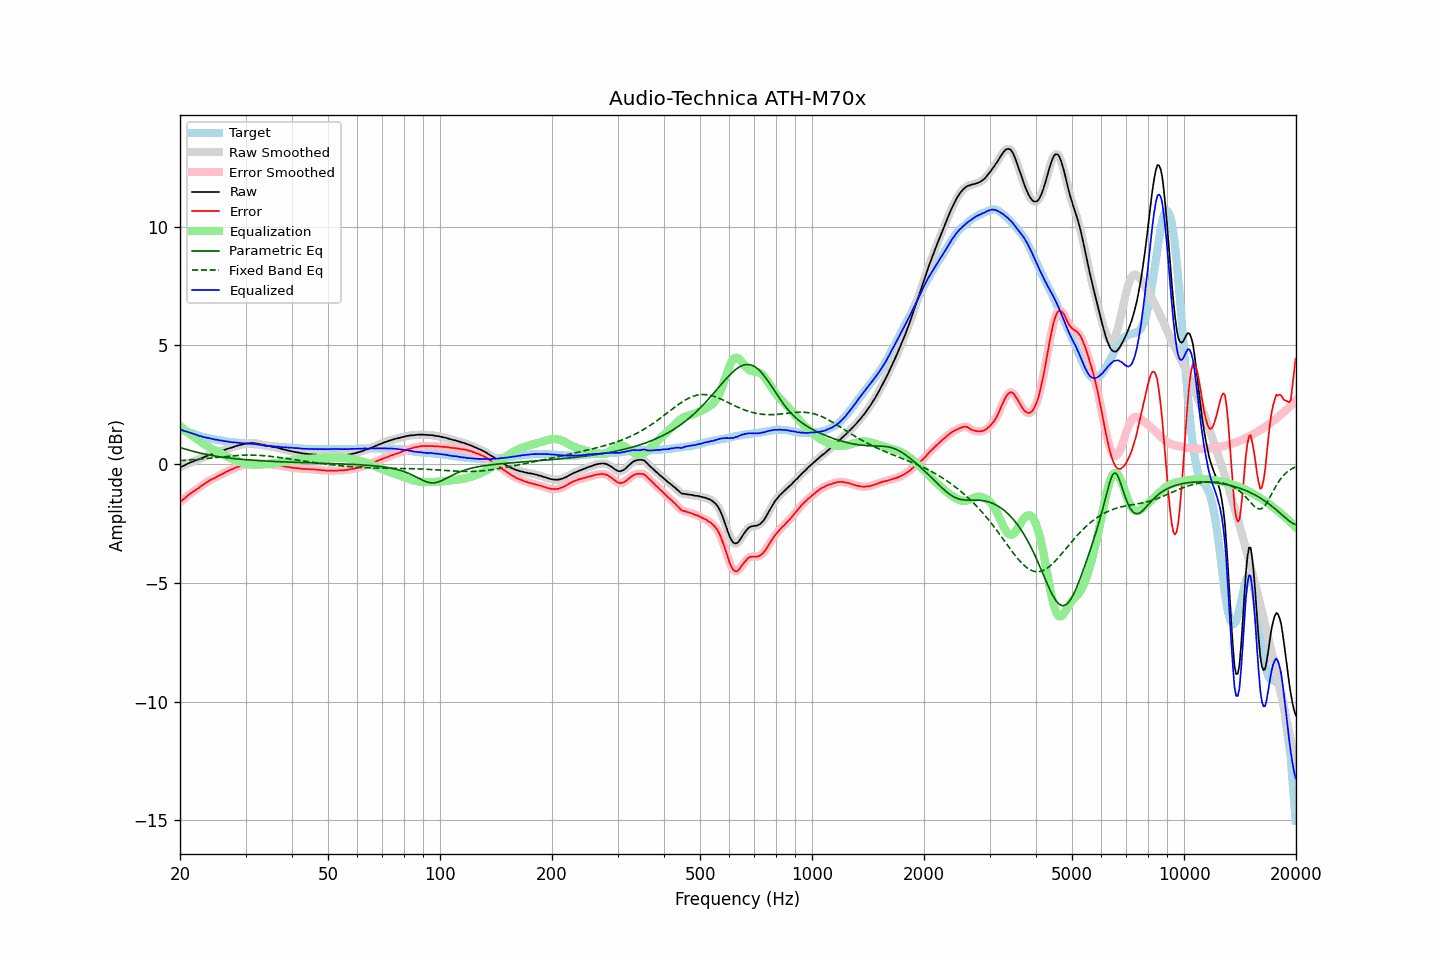

The data file committed next to this chart (first rows):
frequency, raw, error, smoothed, error_smoothed, equalization, parametric_eq, fixed_band_eq, equalized_raw, equalized_smoothed, target
20.00, -0.14, -1.60, -0.14, -1.60, 1.60, 0.70, 0.14, 1.46, 1.46, 1.46
20.20, -0.11, -1.55, -0.11, -1.55, 1.54, 0.67, 0.15, 1.43, 1.43, 1.44
20.40, -0.08, -1.49, -0.08, -1.49, 1.49, 0.65, 0.15, 1.41, 1.41, 1.41
20.61, -0.05, -1.44, -0.05, -1.43, 1.43, 0.63, 0.16, 1.38, 1.39, 1.39
20.81, -0.01, -1.38, -0.01, -1.38, 1.38, 0.61, 0.16, 1.37, 1.37, 1.37
21.02, 0.02, -1.32, 0.02, -1.32, 1.33, 0.59, 0.17, 1.35, 1.35, 1.34
21.23, 0.05, -1.27, 0.05, -1.27, 1.27, 0.58, 0.17, 1.33, 1.33, 1.32
21.44, 0.08, -1.22, 0.08, -1.22, 1.22, 0.56, 0.18, 1.30, 1.30, 1.30
21.66, 0.10, -1.18, 0.11, -1.17, 1.17, 0.54, 0.18, 1.27, 1.28, 1.28
21.87, 0.13, -1.13, 0.13, -1.13, 1.13, 0.52, 0.19, 1.26, 1.26, 1.26
22.09, 0.16, -1.08, 0.16, -1.08, 1.08, 0.50, 0.19, 1.24, 1.23, 1.24
22.31, 0.18, -1.04, 0.18, -1.03, 1.03, 0.49, 0.20, 1.21, 1.21, 1.22
22.54, 0.20, -0.99, 0.21, -0.98, 0.98, 0.47, 0.20, 1.18, 1.19, 1.19
22.76, 0.24, -0.93, 0.23, -0.93, 0.93, 0.45, 0.21, 1.18, 1.17, 1.17
22.99, 0.26, -0.89, 0.26, -0.89, 0.89, 0.44, 0.22, 1.15, 1.15, 1.15
23.22, 0.29, -0.84, 0.29, -0.84, 0.84, 0.42, 0.22, 1.13, 1.13, 1.13
23.45, 0.32, -0.80, 0.32, -0.80, 0.80, 0.41, 0.23, 1.12, 1.12, 1.12
23.69, 0.35, -0.75, 0.35, -0.75, 0.75, 0.40, 0.24, 1.10, 1.10, 1.10
23.92, 0.38, -0.71, 0.38, -0.71, 0.71, 0.38, 0.24, 1.09, 1.09, 1.09
24.16, 0.40, -0.67, 0.40, -0.67, 0.67, 0.37, 0.25, 1.07, 1.07, 1.07
24.40, 0.42, -0.64, 0.42, -0.64, 0.64, 0.36, 0.26, 1.06, 1.06, 1.06
24.65, 0.44, -0.61, 0.44, -0.60, 0.60, 0.35, 0.26, 1.04, 1.04, 1.05
24.89, 0.46, -0.57, 0.46, -0.57, 0.57, 0.33, 0.27, 1.03, 1.03, 1.03
25.14, 0.49, -0.53, 0.49, -0.53, 0.53, 0.32, 0.28, 1.02, 1.02, 1.02
25.39, 0.51, -0.50, 0.51, -0.50, 0.50, 0.31, 0.29, 1.01, 1.01, 1.01
25.65, 0.53, -0.47, 0.53, -0.46, 0.46, 0.30, 0.29, 0.99, 1.00, 1.00
25.91, 0.56, -0.43, 0.56, -0.43, 0.43, 0.29, 0.30, 0.99, 0.98, 0.99
26.16, 0.58, -0.40, 0.58, -0.39, 0.39, 0.28, 0.31, 0.97, 0.97, 0.98
26.43, 0.60, -0.36, 0.60, -0.36, 0.36, 0.27, 0.31, 0.96, 0.96, 0.96
26.69, 0.63, -0.32, 0.63, -0.32, 0.32, 0.27, 0.32, 0.96, 0.95, 0.95
26.96, 0.65, -0.29, 0.65, -0.29, 0.29, 0.26, 0.33, 0.94, 0.94, 0.94
27.23, 0.67, -0.26, 0.67, -0.26, 0.26, 0.25, 0.33, 0.93, 0.93, 0.93
27.50, 0.69, -0.23, 0.69, -0.23, 0.23, 0.24, 0.34, 0.92, 0.92, 0.92
27.77, 0.71, -0.21, 0.71, -0.20, 0.20, 0.23, 0.35, 0.91, 0.91, 0.92
28.05, 0.74, -0.17, 0.74, -0.17, 0.17, 0.23, 0.35, 0.91, 0.91, 0.91
28.33, 0.76, -0.14, 0.76, -0.14, 0.14, 0.22, 0.36, 0.90, 0.90, 0.90
28.62, 0.78, -0.12, 0.78, -0.11, 0.12, 0.21, 0.36, 0.90, 0.90, 0.90
28.90, 0.80, -0.09, 0.80, -0.09, 0.09, 0.21, 0.36, 0.89, 0.89, 0.89
29.19, 0.81, -0.08, 0.81, -0.07, 0.07, 0.20, 0.37, 0.88, 0.89, 0.89
29.48, 0.83, -0.05, 0.83, -0.05, 0.05, 0.19, 0.37, 0.88, 0.88, 0.88
29.78, 0.84, -0.04, 0.84, -0.03, 0.03, 0.19, 0.37, 0.87, 0.87, 0.88
30.08, 0.86, -0.01, 0.85, -0.02, 0.01, 0.18, 0.38, 0.87, 0.87, 0.87
30.38, 0.86, -0.01, 0.86, -0.00, -0.00, 0.18, 0.38, 0.86, 0.86, 0.87
30.68, 0.87, 0.01, 0.87, 0.01, -0.01, 0.17, 0.38, 0.86, 0.86, 0.86
30.99, 0.88, 0.03, 0.88, 0.02, -0.02, 0.17, 0.38, 0.86, 0.85, 0.85
31.30, 0.88, 0.03, 0.88, 0.04, -0.03, 0.16, 0.38, 0.85, 0.85, 0.85
31.61, 0.88, 0.04, 0.88, 0.04, -0.04, 0.16, 0.37, 0.85, 0.84, 0.84
31.93, 0.87, 0.04, 0.87, 0.04, -0.04, 0.15, 0.37, 0.83, 0.84, 0.83
32.24, 0.86, 0.03, 0.86, 0.04, -0.04, 0.15, 0.37, 0.83, 0.83, 0.83
32.57, 0.85, 0.03, 0.85, 0.03, -0.03, 0.14, 0.37, 0.82, 0.82, 0.82
32.89, 0.83, 0.02, 0.83, 0.02, -0.03, 0.14, 0.36, 0.80, 0.81, 0.81
33.22, 0.82, 0.02, 0.82, 0.02, -0.02, 0.13, 0.36, 0.80, 0.80, 0.80
33.55, 0.80, 0.01, 0.80, 0.01, -0.01, 0.13, 0.35, 0.79, 0.79, 0.79
33.89, 0.78, 0.00, 0.78, 0.01, -0.01, 0.13, 0.35, 0.77, 0.78, 0.78
34.23, 0.77, 0.00, 0.77, -0.00, -0.00, 0.12, 0.34, 0.77, 0.77, 0.77
34.57, 0.76, -0.01, 0.76, -0.01, 0.01, 0.12, 0.33, 0.77, 0.76, 0.77
34.92, 0.75, -0.01, 0.75, -0.01, 0.01, 0.12, 0.33, 0.76, 0.76, 0.76
35.27, 0.73, -0.02, 0.73, -0.02, 0.02, 0.11, 0.32, 0.75, 0.75, 0.75
35.62, 0.72, -0.03, 0.72, -0.02, 0.02, 0.11, 0.31, 0.74, 0.75, 0.75
35.97, 0.71, -0.03, 0.71, -0.03, 0.03, 0.11, 0.30, 0.74, 0.74, 0.74
... 635 more rows
